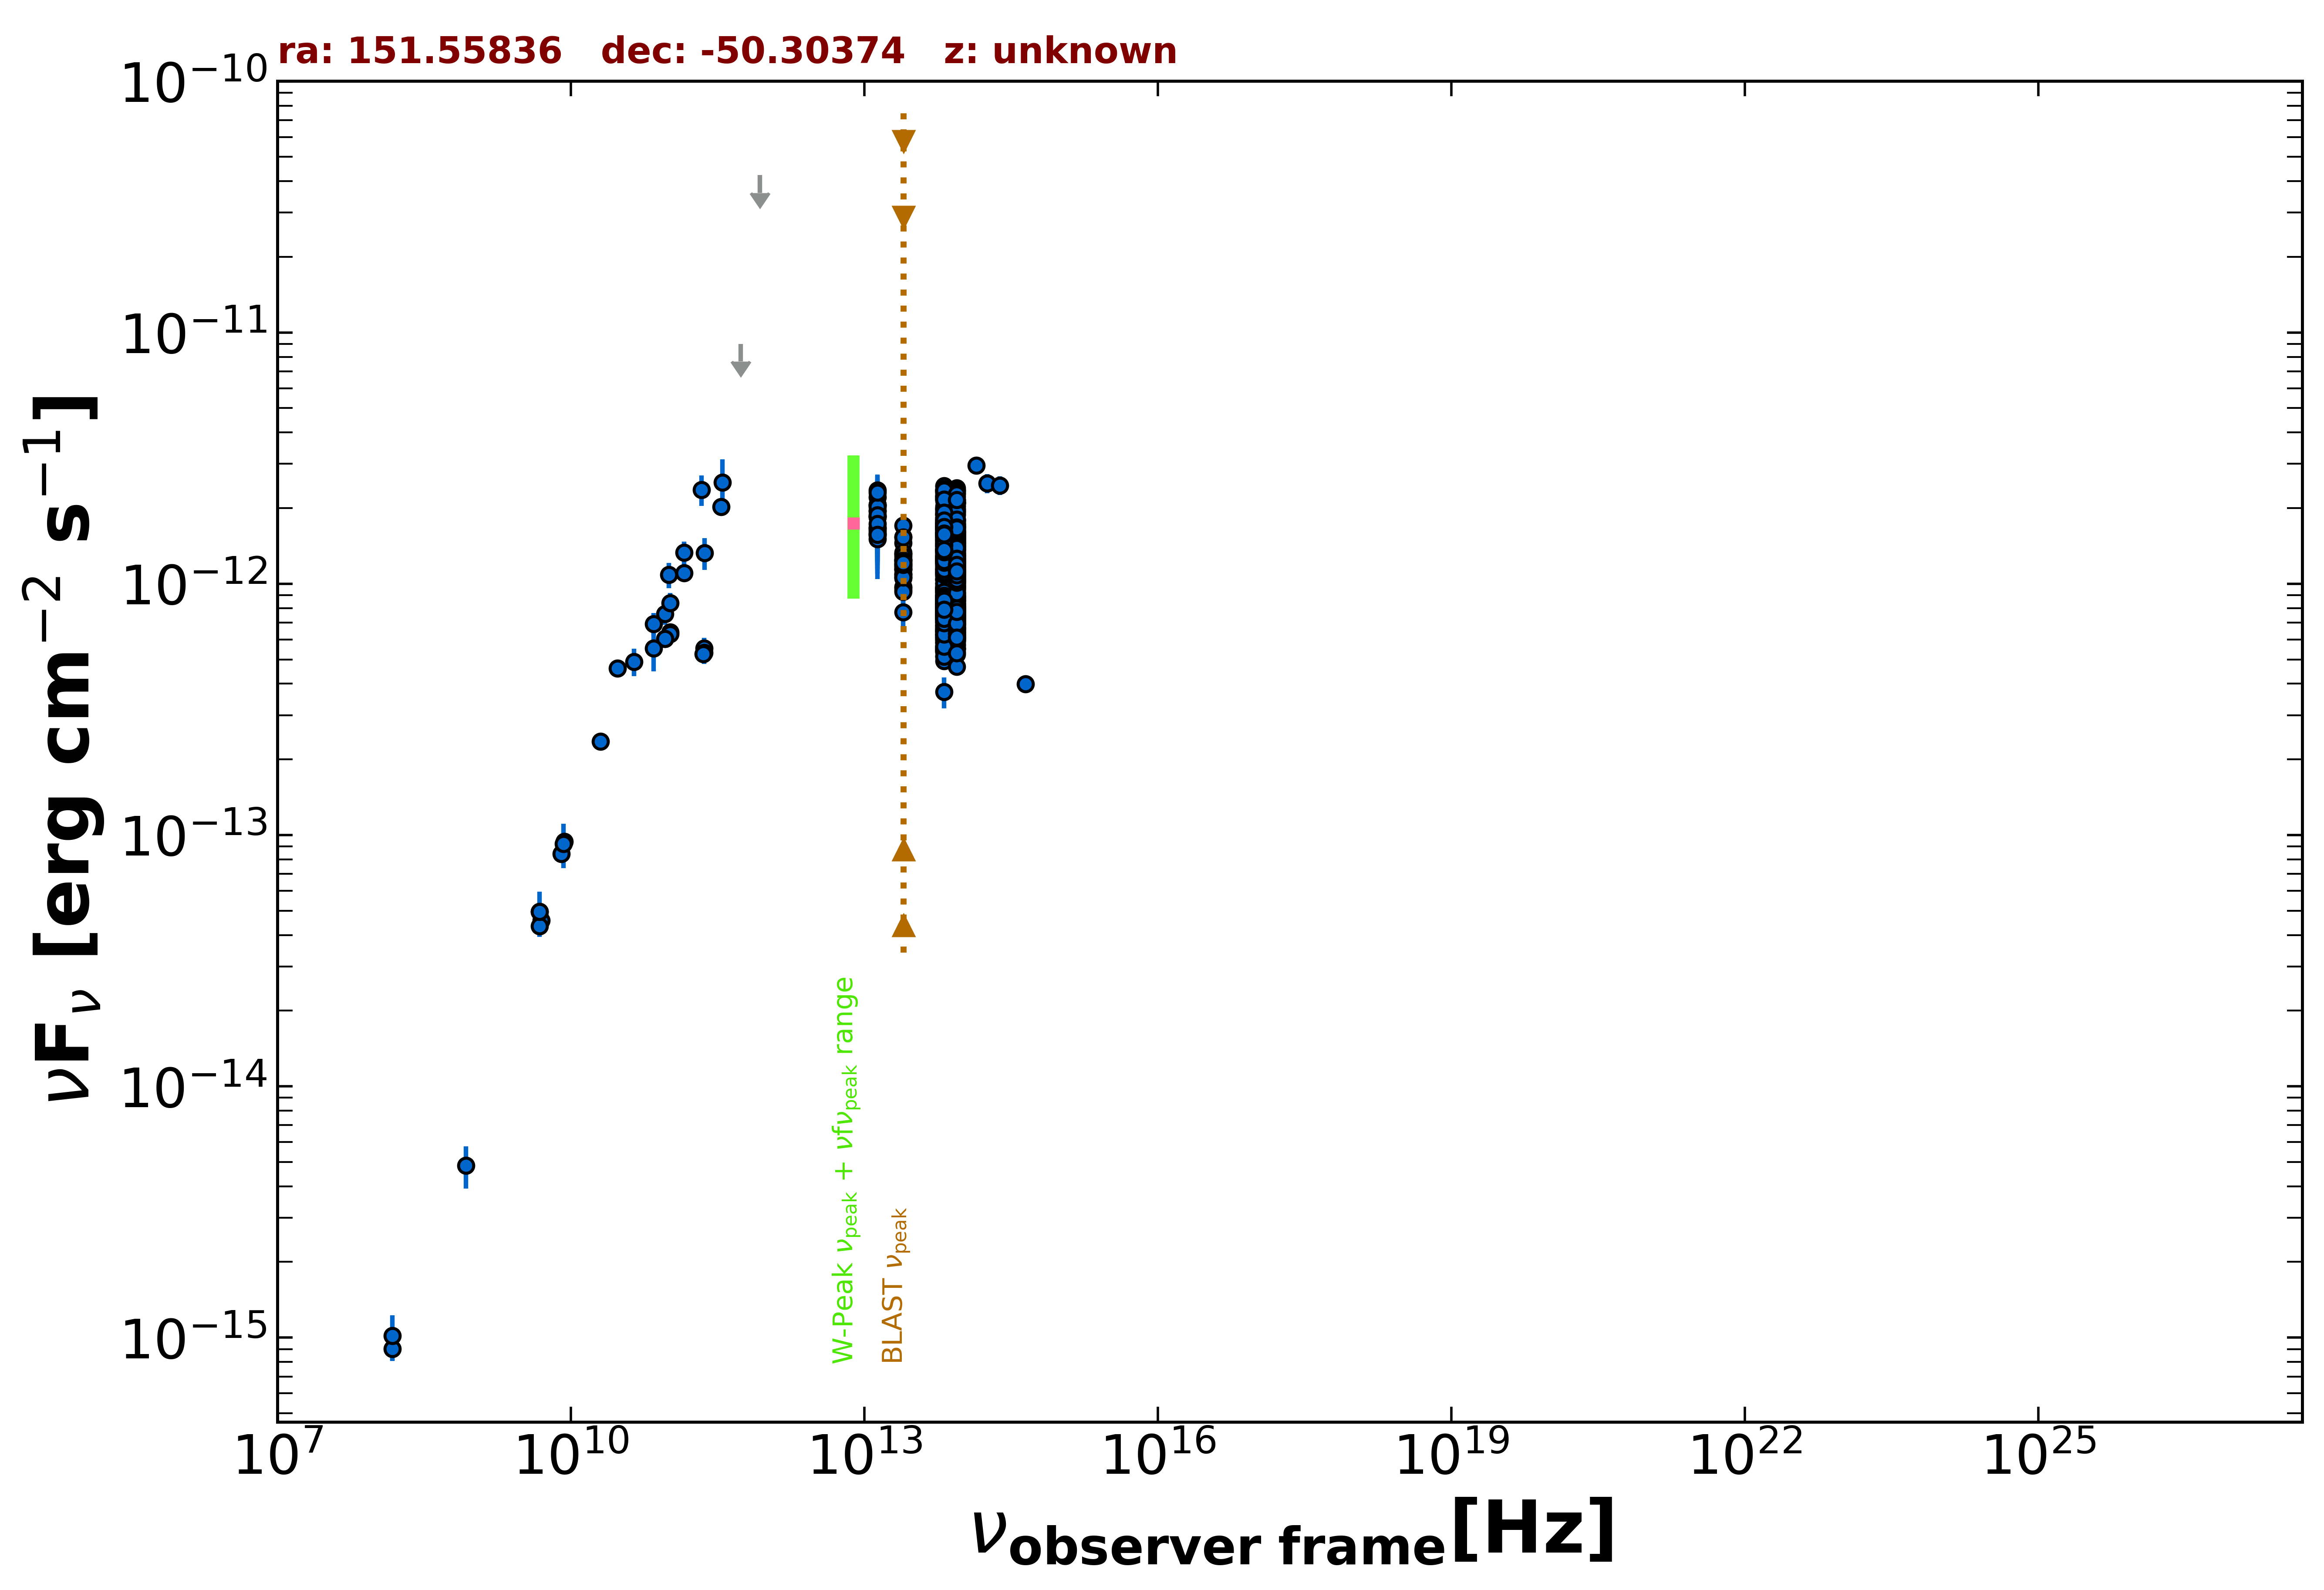

Data behind this chart, as committed beside it:
freq., flux, err_flux, MJD_start, MJD_end, flag, catalog, reference
1.500e+08, 9.011e-16, 9.015e-17, 55000, 55000, , TGSS150, Intema et al. 2017  A&A  598  A781
5.000e+09, 4.580e-14, 2.300e-15, 55000, 55000, , AT20G, Murphy et al. 2010  MNRAS  402  2403
8.000e+09, 8.432e-14, 4.240e-15, 55000, 55000, , AT20G, Murphy et al. 2010  MNRAS  402  2403
2.000e+10, 2.354e-13, 1.160e-14, 55000, 55000, , AT20G, Murphy et al. 2010  MNRAS  402  2403
4.800e+09, 4.954e-14, 8.650e-16, 55000, 55000, , ATPMN, McConnell et al. 2012  MNRAS  422  1527
8.600e+09, 9.426e-14, 4.300e-15, 55000, 55000, , ATPMN, McConnell et al. 2012  MNRAS  422  1527
4.800e+09, 4.344e-14, 2.300e-15, 55000, 55000, , PMN, Griffith et al. 1993-1996  VizieR  VIII/…
3.433e+11, 2.025e-12, 1.370e-13, 55880, 55880, , ALMA, Bonato et al. 2019  MNRAS  485  1188
1.035e+11, 6.416e-13, 1.035e-14, 56652, 56652, , ALMA, Bonato et al. 2019  MNRAS  485  1188
9.146e+10, 6.036e-13, 1.830e-14, 56652, 56652, , ALMA, Bonato et al. 2019  MNRAS  485  1188
1.035e+11, 6.313e-13, 2.070e-14, 56656, 56656, , ALMA, Bonato et al. 2019  MNRAS  485  1188
9.146e+10, 6.036e-13, 1.830e-14, 56656, 56656, , ALMA, Bonato et al. 2019  MNRAS  485  1188
2.330e+11, 1.328e-12, 1.925e-13, 57380, 57380, , ALMA, Bonato et al. 2019  MNRAS  485  1188
9.150e+10, 7.595e-13, 7.215e-14, 57380, 57380, , ALMA, Bonato et al. 2019  MNRAS  485  1188
1.035e+11, 8.383e-13, 7.965e-14, 57381, 57381, , ALMA, Bonato et al. 2019  MNRAS  485  1188
2.305e+11, 5.532e-13, 5.530e-14, 57964, 57964, , ALMA, Bonato et al. 2019  MNRAS  485  1188
2.305e+11, 5.324e-13, 5.300e-14, 57968, 57968, , ALMA, Bonato et al. 2019  MNRAS  485  1188
2.255e+11, 5.252e-13, 2.615e-14, 57995, 57995, , ALMA, Bonato et al. 2019  MNRAS  485  1188
1.430e+11, 1.105e-12, 5.300e-14, 55000, 55000, , PCCS2143, GHz The Planck Collaboration 2018  A&A  …
3.000e+10, 4.600e-13, 3.200e-15, 55000, 55000, , PCCS2, 30 GHz The Planck Collaboration 2018  A&…
4.400e+10, 4.900e-13, 6.050e-14, 55000, 55000, , PCCS2, 44 GHz The Planck Collaboration 2018  A&…
7.000e+10, 6.928e-13, 7.180e-14, 55000, 55000, , PCCS2, 70 GHz The Planck Collaboration 2018  A&…
7.000e+10, 5.546e-13, 1.069e-13, 55000, 55000, , PCNT, The Planck Collaboration 2018  A&A  619 …
1.000e+11, 1.085e-12, 1.232e-13, 55000, 55000, , PCNT, The Planck Collaboration 2018  A&A  619 …
1.430e+11, 1.330e-12, 1.405e-13, 55000, 55000, , PCNT, The Planck Collaboration 2018  A&A  619 …
2.170e+11, 2.366e-12, 3.275e-13, 55000, 55000, , PCNT, The Planck Collaboration 2018  A&A  619 …
3.530e+11, 2.533e-12, 6.010e-13, 55000, 55000, , PCNT, The Planck Collaboration 2018  A&A  619 …
5.450e+11, 9.019e-12, 0.000e+00, 55000, 55000, UL, PCNT, The Planck Collaboration 2018  A&A  619 …
8.570e+11, 4.231e-11, 0.000e+00, 55000, 55000, UL, PCNT, The Planck Collaboration 2018  A&A  619 …
1.389e+14, 2.959e-12, 1.500e-13, 55000, 55000, , 2MASS, Skrutskie et al. 2006  AJ  131  1163
1.804e+14, 2.511e-12, 2.155e-13, 55000, 55000, , 2MASS, Skrutskie et al. 2006  AJ  131  1163
2.427e+14, 2.463e-12, 2.090e-13, 55000, 55000, , 2MASS, Skrutskie et al. 2006  AJ  131  1163
8.817e+13, 9.384e-13, 3.300e-15, 55000, 55000, , UNWISE, Schlafly et al. 2019  ApJS  240  30
6.517e+13, 1.078e-12, 4.500e-15, 55000, 55000, , UNWISE, Schlafly et al. 2019  ApJS  240  30
8.817e+13, 1.230e-12, 2.850e-14, 55000, 55000, , WISE, Wright et al. 2010  AJ  140  1868
6.517e+13, 1.361e-12, 2.750e-14, 55000, 55000, , WISE, Wright et al. 2010  AJ  140  1868
2.498e+13, 1.188e-12, 3.400e-14, 55000, 55000, , WISE, Wright et al. 2010  AJ  140  1868
1.363e+13, 1.681e-12, 1.020e-13, 55000, 55000, , WISE, Wright et al. 2010  AJ  140  1868
8.817e+13, 9.613e-13, 6.280e-14, 56654, 56654, , NEOWISE, Mainzer et al. 2014  ApJ  792  30
6.517e+13, 7.377e-13, 4.690e-14, 56654, 56654, , NEOWISE, Mainzer et al. 2014  ApJ  792  30
8.817e+13, 7.552e-13, 3.130e-14, 56654, 56654, , NEOWISE, Mainzer et al. 2014  ApJ  792  30
6.517e+13, 7.667e-13, 4.380e-14, 56654, 56654, , NEOWISE, Mainzer et al. 2014  ApJ  792  30
8.817e+13, 7.524e-13, 3.260e-14, 56654, 56654, , NEOWISE, Mainzer et al. 2014  ApJ  792  30
6.517e+13, 8.208e-13, 5.520e-14, 56654, 56654, , NEOWISE, Mainzer et al. 2014  ApJ  792  30
8.817e+13, 7.093e-13, 3.270e-14, 56654, 56654, , NEOWISE, Mainzer et al. 2014  ApJ  792  30
6.517e+13, 7.370e-13, 4.550e-14, 56654, 56654, , NEOWISE, Mainzer et al. 2014  ApJ  792  30
8.817e+13, 6.687e-13, 3.085e-14, 56655, 56655, , NEOWISE, Mainzer et al. 2014  ApJ  792  30
6.517e+13, 8.096e-13, 4.850e-14, 56655, 56655, , NEOWISE, Mainzer et al. 2014  ApJ  792  30
8.817e+13, 6.900e-13, 3.310e-14, 56655, 56655, , NEOWISE, Mainzer et al. 2014  ApJ  792  30
6.517e+13, 6.840e-13, 3.975e-14, 56655, 56655, , NEOWISE, Mainzer et al. 2014  ApJ  792  30
8.817e+13, 7.893e-13, 3.635e-14, 56654, 56654, , NEOWISE, Mainzer et al. 2014  ApJ  792  30
6.517e+13, 7.182e-13, 4.300e-14, 56654, 56654, , NEOWISE, Mainzer et al. 2014  ApJ  792  30
8.817e+13, 6.724e-13, 4.400e-14, 56655, 56655, , NEOWISE, Mainzer et al. 2014  ApJ  792  30
6.517e+13, 8.141e-13, 4.275e-14, 56655, 56655, , NEOWISE, Mainzer et al. 2014  ApJ  792  30
8.817e+13, 7.959e-13, 3.520e-14, 56651, 56651, , NEOWISE, Mainzer et al. 2014  ApJ  792  30
6.517e+13, 8.707e-13, 5.295e-14, 56651, 56651, , NEOWISE, Mainzer et al. 2014  ApJ  792  30
8.817e+13, 6.663e-13, 3.130e-14, 56654, 56654, , NEOWISE, Mainzer et al. 2014  ApJ  792  30
6.517e+13, 7.724e-13, 4.195e-14, 56654, 56654, , NEOWISE, Mainzer et al. 2014  ApJ  792  30
8.817e+13, 6.161e-13, 2.950e-14, 56654, 56654, , NEOWISE, Mainzer et al. 2014  ApJ  792  30
6.517e+13, 7.999e-13, 4.500e-14, 56654, 56654, , NEOWISE, Mainzer et al. 2014  ApJ  792  30
... 905 more rows
